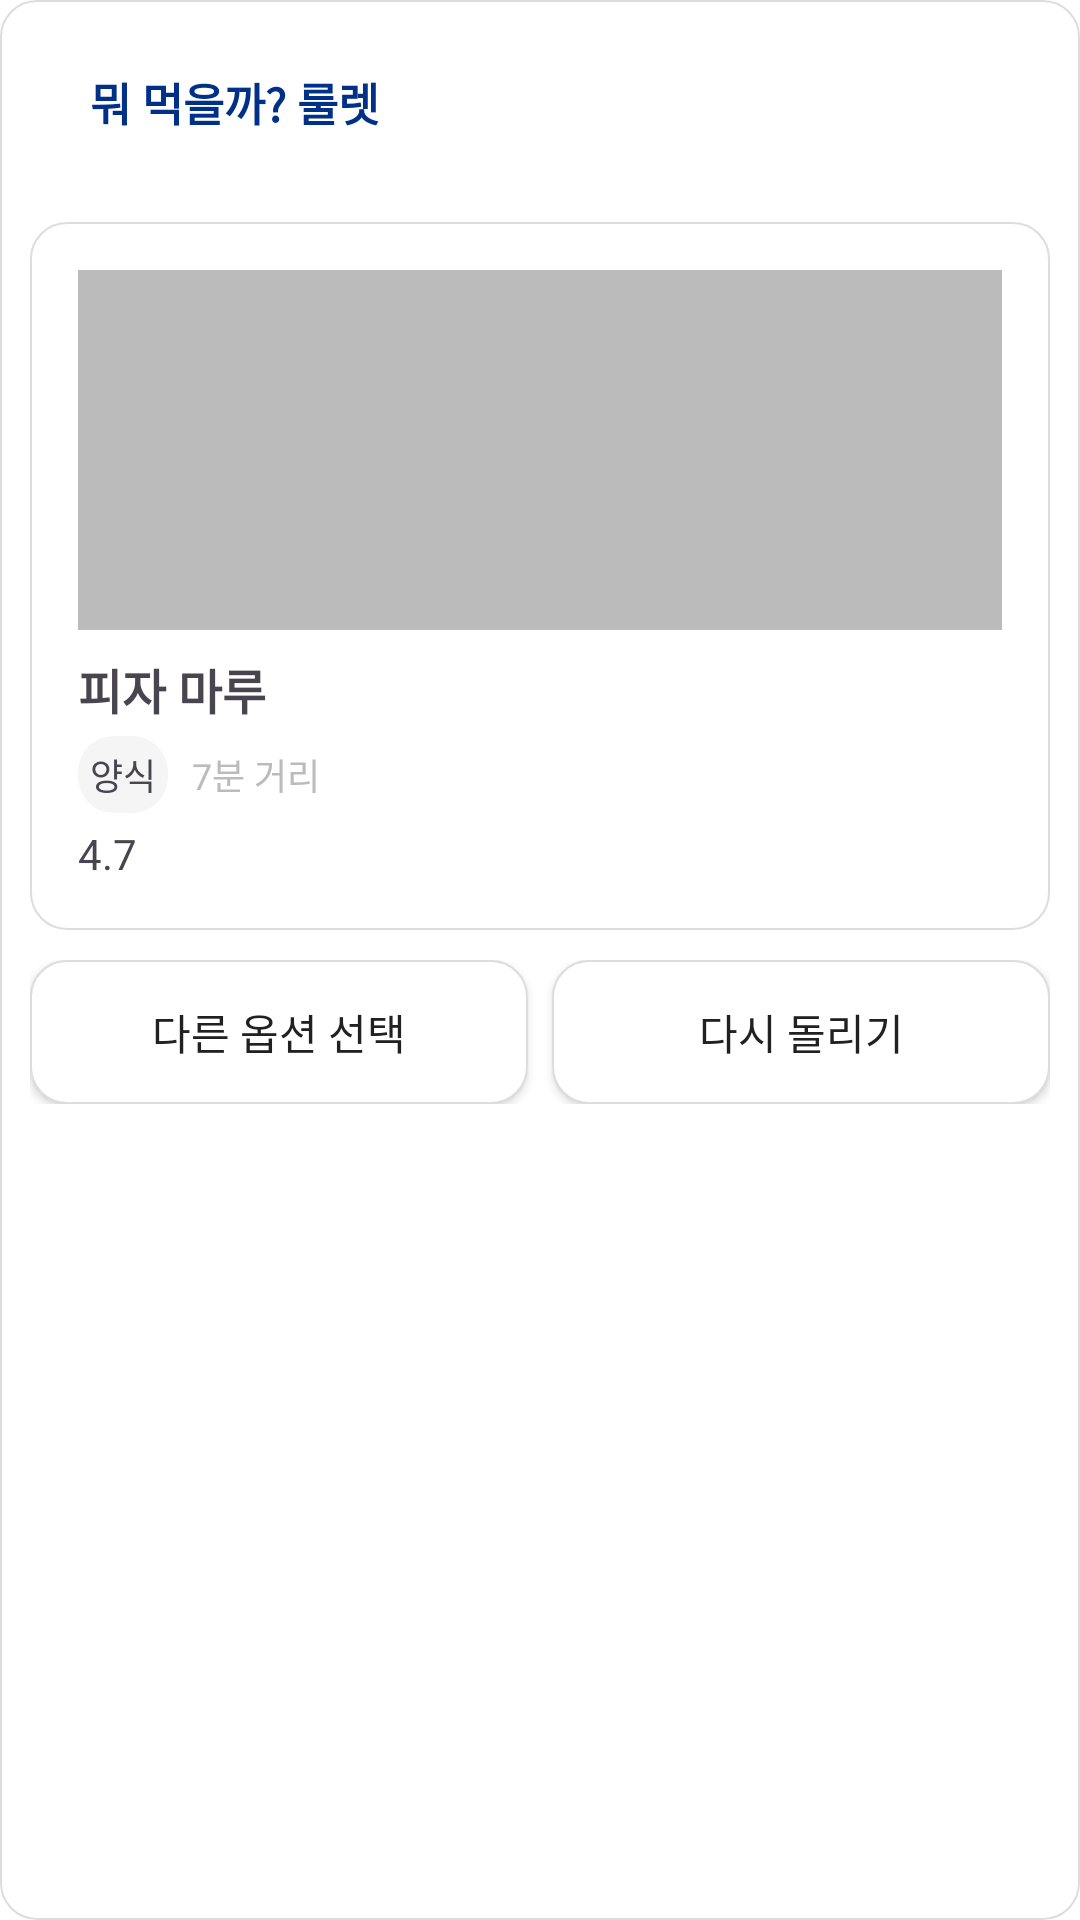

Write the Android layout XML for this screen, with the resource values it uses.
<!-- AndroidManifest.xml: application theme Theme.SookPlace -->
<!-- res/layout/fragment_roulette_result.xml -->
<?xml version="1.0" encoding="utf-8"?>
<layout>

    <FrameLayout xmlns:android="http://schemas.android.com/apk/res/android"
        xmlns:tools="http://schemas.android.com/tools"
        android:layout_width="match_parent"
        android:layout_height="match_parent"
        android:background="@drawable/background_radius"
        android:padding="5dp"
        tools:context=".ui.home.roulette.RouletteResultFragment">

        
        <LinearLayout
            android:id="@+id/layoutResult"
            android:layout_width="match_parent"
            android:layout_height="wrap_content"
            android:layout_margin="5dp"
            android:orientation="vertical">

            
            <LinearLayout
                android:layout_width="match_parent"
                android:layout_height="48dp"
                android:background="#FFFFFF"
                android:gravity="center_vertical"
                android:orientation="horizontal"
                android:padding="12dp">


                <TextView
                    android:layout_width="wrap_content"
                    android:layout_height="wrap_content"
                    android:layout_marginLeft="8dp"
                    android:fontFamily="@font/smu_snowflake_bold"
                    android:text="뭐 먹을까? 룰렛"
                    android:textColor="@color/smblue"
                    android:textSize="15sp"
                    android:textStyle="bold" />

            </LinearLayout>

            
            <LinearLayout
                android:id="@+id/layoutRestaurantCard"
                android:layout_width="match_parent"
                android:layout_height="wrap_content"
                android:layout_marginTop="16dp"
                android:background="@drawable/background_radius"
                android:orientation="vertical"
                android:padding="16dp">

                <ImageView
                    android:id="@+id/ivRestaurantImage"
                    android:layout_width="match_parent"
                    android:layout_height="120dp"
                    android:background="@color/gray"
                    android:scaleType="centerCrop" />

                <TextView
                    android:id="@+id/tvRestaurantName"
                    android:layout_width="wrap_content"
                    android:layout_height="wrap_content"
                    android:layout_marginTop="8dp"
                    android:text="피자 마루"
                    android:textSize="16sp"
                    android:textStyle="bold" />

                <LinearLayout
                    android:layout_width="wrap_content"
                    android:layout_height="wrap_content"
                    android:layout_marginTop="4dp"
                    android:orientation="horizontal">

                    <TextView
                        android:id="@+id/tvRestaurantCategory"
                        android:layout_width="wrap_content"
                        android:layout_height="wrap_content"
                        android:background="@drawable/background_radius_gray"
                        android:padding="4dp"
                        android:text="양식"
                        android:textSize="12sp" />

                    <TextView
                        android:id="@+id/tvRestaurantDistance"
                        android:layout_width="wrap_content"
                        android:layout_height="wrap_content"
                        android:layout_marginLeft="8dp"
                        android:text="7분 거리"
                        android:textColor="@color/gray"
                        android:textSize="12sp" />
                </LinearLayout>

                <TextView
                    android:id="@+id/tvRestaurantRating"
                    android:layout_width="wrap_content"
                    android:layout_height="wrap_content"
                    android:layout_marginTop="4dp"
                    android:text="4.7"
                    android:textSize="14sp" />
            </LinearLayout>

            
            <LinearLayout
                android:id="@+id/layoutCategoryResult"
                android:layout_width="match_parent"
                android:layout_height="wrap_content"
                android:layout_marginTop="16dp"
                android:gravity="center"
                android:orientation="vertical"
                android:visibility="gone">

                <TextView
                    android:layout_width="wrap_content"
                    android:layout_height="wrap_content"
                    android:gravity="center"
                    android:text="🍽️"
                    android:textSize="40sp" />

                <TextView
                    android:id="@+id/tvCategoryName"
                    android:layout_width="wrap_content"
                    android:layout_height="wrap_content"
                    android:layout_marginTop="8dp"
                    android:gravity="center"
                    android:textSize="18sp"
                    android:textStyle="bold" />

                <androidx.appcompat.widget.AppCompatButton
                    android:id="@+id/btnGoExplore"
                    android:layout_width="match_parent"
                    android:layout_height="wrap_content"
                    android:layout_marginTop="12dp"
                    android:text="탐색하러 가기"
                    android:textColor="@color/white"
                    android:background="@drawable/background_radius_smblue"/>
            </LinearLayout>

            
            <LinearLayout
                android:layout_width="match_parent"
                android:layout_height="wrap_content"
                android:layout_marginTop="10dp"
                android:orientation="horizontal">

                <androidx.appcompat.widget.AppCompatButton
                    android:id="@+id/btnReset"
                    android:layout_width="wrap_content"
                    android:layout_height="48dp"
                    android:layout_weight="1"
                    android:background="@drawable/background_radius"
                    android:text="다른 옵션 선택" />

                <androidx.appcompat.widget.AppCompatButton
                    android:id="@+id/btnRetry"
                    android:layout_width="wrap_content"
                    android:layout_height="48dp"
                    android:layout_marginLeft="8dp"
                    android:layout_weight="1"
                    android:background="@drawable/background_radius"
                    android:text="다시 돌리기" />
            </LinearLayout>
        </LinearLayout>

    </FrameLayout>
</layout>
<!-- resources referenced by this layout -->
<resources>
  <color name="gray">#BBBBBB</color>
  <color name="smblue">#003087</color>
  <color name="white">#FFFFFFFF</color>
  <!-- drawable background_radius (drawable) -->
  <?xml version="1.0" encoding="utf-8"?>
  <shape
      xmlns:android="http://schemas.android.com/apk/res/android"
      android:shape="rectangle"
      android:padding = "10dp">
      <solid
          android:color="#ffffff">
      </solid>
      <corners
          android:bottomLeftRadius="12dp"
          android:bottomRightRadius="12dp"
          android:topLeftRadius="12dp"
          android:topRightRadius="12dp">
      </corners>
      <stroke
          android:width="0.5dp"
          android:color="#DDDDDD">
      </stroke>
  </shape>
  <!-- drawable background_radius_gray (drawable) -->
  <?xml version="1.0" encoding="utf-8"?>
  <shape
      xmlns:android="http://schemas.android.com/apk/res/android"
      android:shape="rectangle" android:padding = "10dp">
      <solid
          android:color="#F5F5F5">
      </solid>
      <corners
          android:bottomLeftRadius="12dp"
          android:bottomRightRadius="12dp"
          android:topLeftRadius="12dp"
          android:topRightRadius="12dp">
      </corners>
  </shape>
  <!-- drawable background_radius_smblue (drawable) -->
  <?xml version="1.0" encoding="utf-8"?>
  <shape
      xmlns:android="http://schemas.android.com/apk/res/android"
      android:shape="rectangle" android:padding = "10dp">
      <solid
          android:color="#003087">
      </solid>
      <corners
          android:bottomLeftRadius="12dp"
          android:bottomRightRadius="12dp"
          android:topLeftRadius="12dp"
          android:topRightRadius="12dp">
      </corners>
      <stroke
          android:width="0.5dp"
          android:color="#DDDDDD">
      </stroke>
  </shape>
  <style name="Theme.SookPlace" parent="Theme.Material3.DayNight.NoActionBar">
          <item name="android:colorPrimary">@color/white</item>
          <item name="android:textColorPrimary">#212121</item>
          <item name="android:textColorSecondary">#757575</item>
          <item name="android:windowBackground">#ffffff</item>
          <item name="android:windowLightStatusBar">true</item>
          <item name="android:statusBarColor">@color/white</item>
      </style>
</resources>
